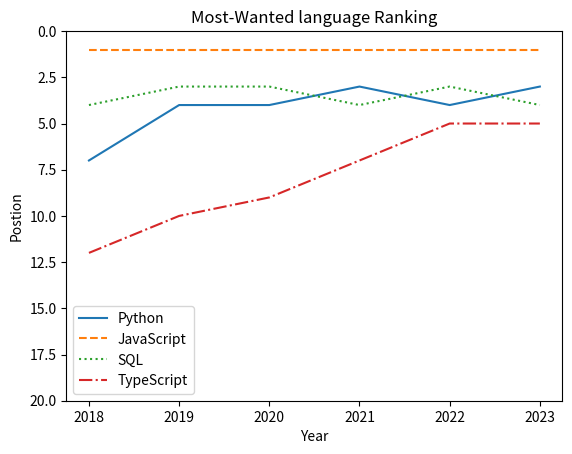

Python code for this plot:
import matplotlib.pyplot as plt

years = [2018,2019,2020,2021,2022,2023]
python_postion = [7,4,4,3,4,3]
js_postion = [1,1,1,1,1,1]
sql_position = [4,3,3,4,3,4]
typescript_position = [12,10,9,7,5,5]

# x axis first then the y axis
plt.plot(years, python_postion, label = "Python") 
plt.plot(years, js_postion, label = "JavaScript", linestyle = "dashed")
plt.plot(years,sql_position, label = "SQL", linestyle = "dotted")
plt.plot(years,typescript_position, label = "TypeScript", linestyle ="dashdot")
# Gives our grpah a title
plt.title("Most-Wanted language Ranking")
# lable axsis
plt.xlabel("Year")
plt.ylabel("Postion")
# set the limts of the axsis
plt.ylim(bottom = 20, top = 0)

# plt.legend([
#     "Python",
#     "JavaScript",
#     "SQL",
#     "TypeScript"
# ])
plt.legend()

plt.show()